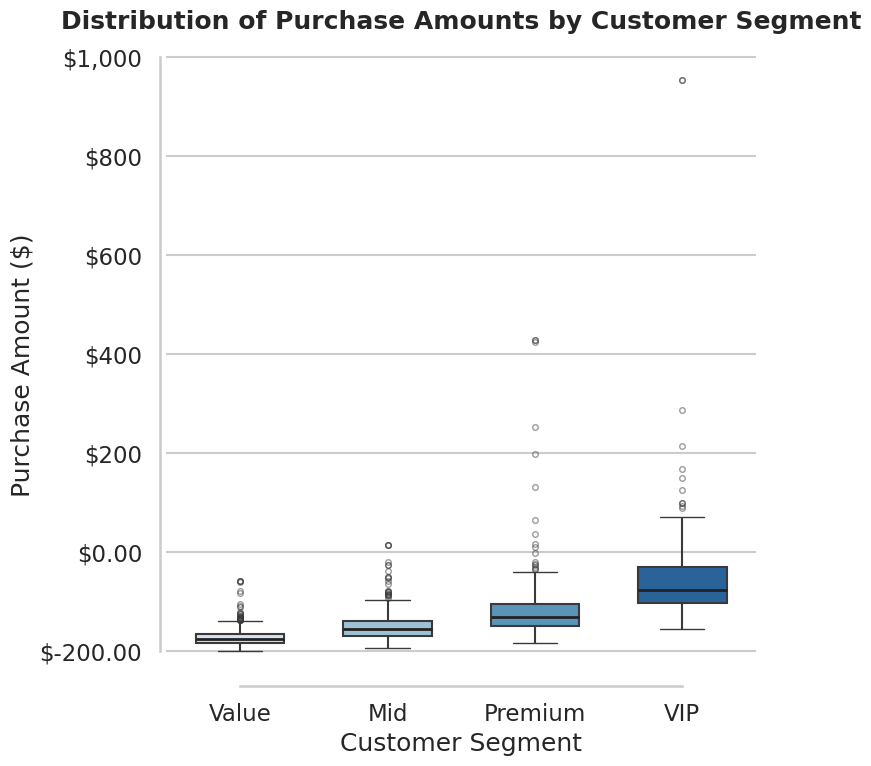

This chart was generated by the following Python code:
import numpy as np
import pandas as pd
import seaborn as sns
import matplotlib.pyplot as plt

# Professional Seaborn styling
sns.set_style("whitegrid")
sns.set_context("talk")  # presentation-ready text sizes

# Seed for reproducibility
rng = np.random.default_rng(42)

# Generate realistic synthetic data for customer spending behavior
# Segments: Value, Mid, Premium, VIP
# Use log-normal-like right-skew typical of purchase amounts
segments = [
    {"name": "Value", "mu": 3.2, "sigma": 0.55, "n": 400},     # lower spend
    {"name": "Mid", "mu": 3.8, "sigma": 0.50, "n": 400},       # mid spend
    {"name": "Premium", "mu": 4.3, "sigma": 0.45, "n": 350},   # higher spend
    {"name": "VIP", "mu": 4.8, "sigma": 0.40, "n": 250},       # highest spend
]

records = []
for seg in segments:
    # Base purchase amounts via log-normal
    base = rng.lognormal(mean=seg["mu"], sigma=seg["sigma"], size=seg["n"])

    # Add realistic noise and clamp to minimum of $1
    noise = rng.normal(0, 5, size=seg["n"])
    amounts = np.clip(base + noise, 1, None)

    # Introduce occasional high-ticket outliers per segment
    outlier_count = max(1, seg["n"] // 50)
    outliers = rng.lognormal(mean=seg["mu"] + 1.1, sigma=seg["sigma"] + 0.3, size=outlier_count)
    amounts[:outlier_count] = amounts[:outlier_count] + outliers

    for a in amounts:
        records.append({"Segment": seg["name"], "Purchase Amount ($)": a})

df = pd.DataFrame(records)

# Optional winsorized cap for extreme tails to avoid visual domination
# Keep true outliers visible but cap truly extreme values
upper_cap = df.groupby("Segment")["Purchase Amount ($)"].quantile(0.995)
df["Cap"] = df["Segment"].map(upper_cap)
df["Purchase Amount ($)"] = np.where(
    df["Purchase Amount ($)"] > df["Cap"], df["Cap"], df["Purchase Amount ($)"]
)
df = df.drop(columns=["Cap"])

# Order segments from lower to higher value
order = ["Value", "Mid", "Premium", "VIP"]

# Color palette suitable for executives: muted yet distinct
palette = sns.color_palette("Blues", n_colors=len(order))

# Create square figure so that with dpi=64 it saves as 512x512
plt.figure(figsize=(8, 8))

# Boxplot emphasizing distribution and outliers
ax = sns.boxplot(
    data=df,
    x="Segment",
    y="Purchase Amount ($)",
    order=order,
    palette=palette,
    width=0.6,
    showcaps=True,
    boxprops={"linewidth": 1.5},
    whiskerprops={"linewidth": 1.5},
    medianprops={"linewidth": 2, "color": "#222222"},
    flierprops={"marker": "o", "markersize": 4, "alpha": 0.5}
)

# Titles and labels for executive audiences
ax.set_title("Distribution of Purchase Amounts by Customer Segment", pad=16, weight="bold")
ax.set_xlabel("Customer Segment")
ax.set_ylabel("Purchase Amount ($)")

# Ticks formatting for currency-like values
y_ticks = ax.get_yticks()
ax.set_yticklabels([f"${int(t):,}" if t >= 1 else f"${t:.2f}" for t in y_ticks])

# Subtle grid and clean axes
sns.despine(offset=5, trim=True)

# Tight layout and exact pixel export: 8in * 64dpi = 512px
plt.tight_layout()
plt.savefig("chart.png", dpi=64, bbox_inches="tight")
plt.close()
